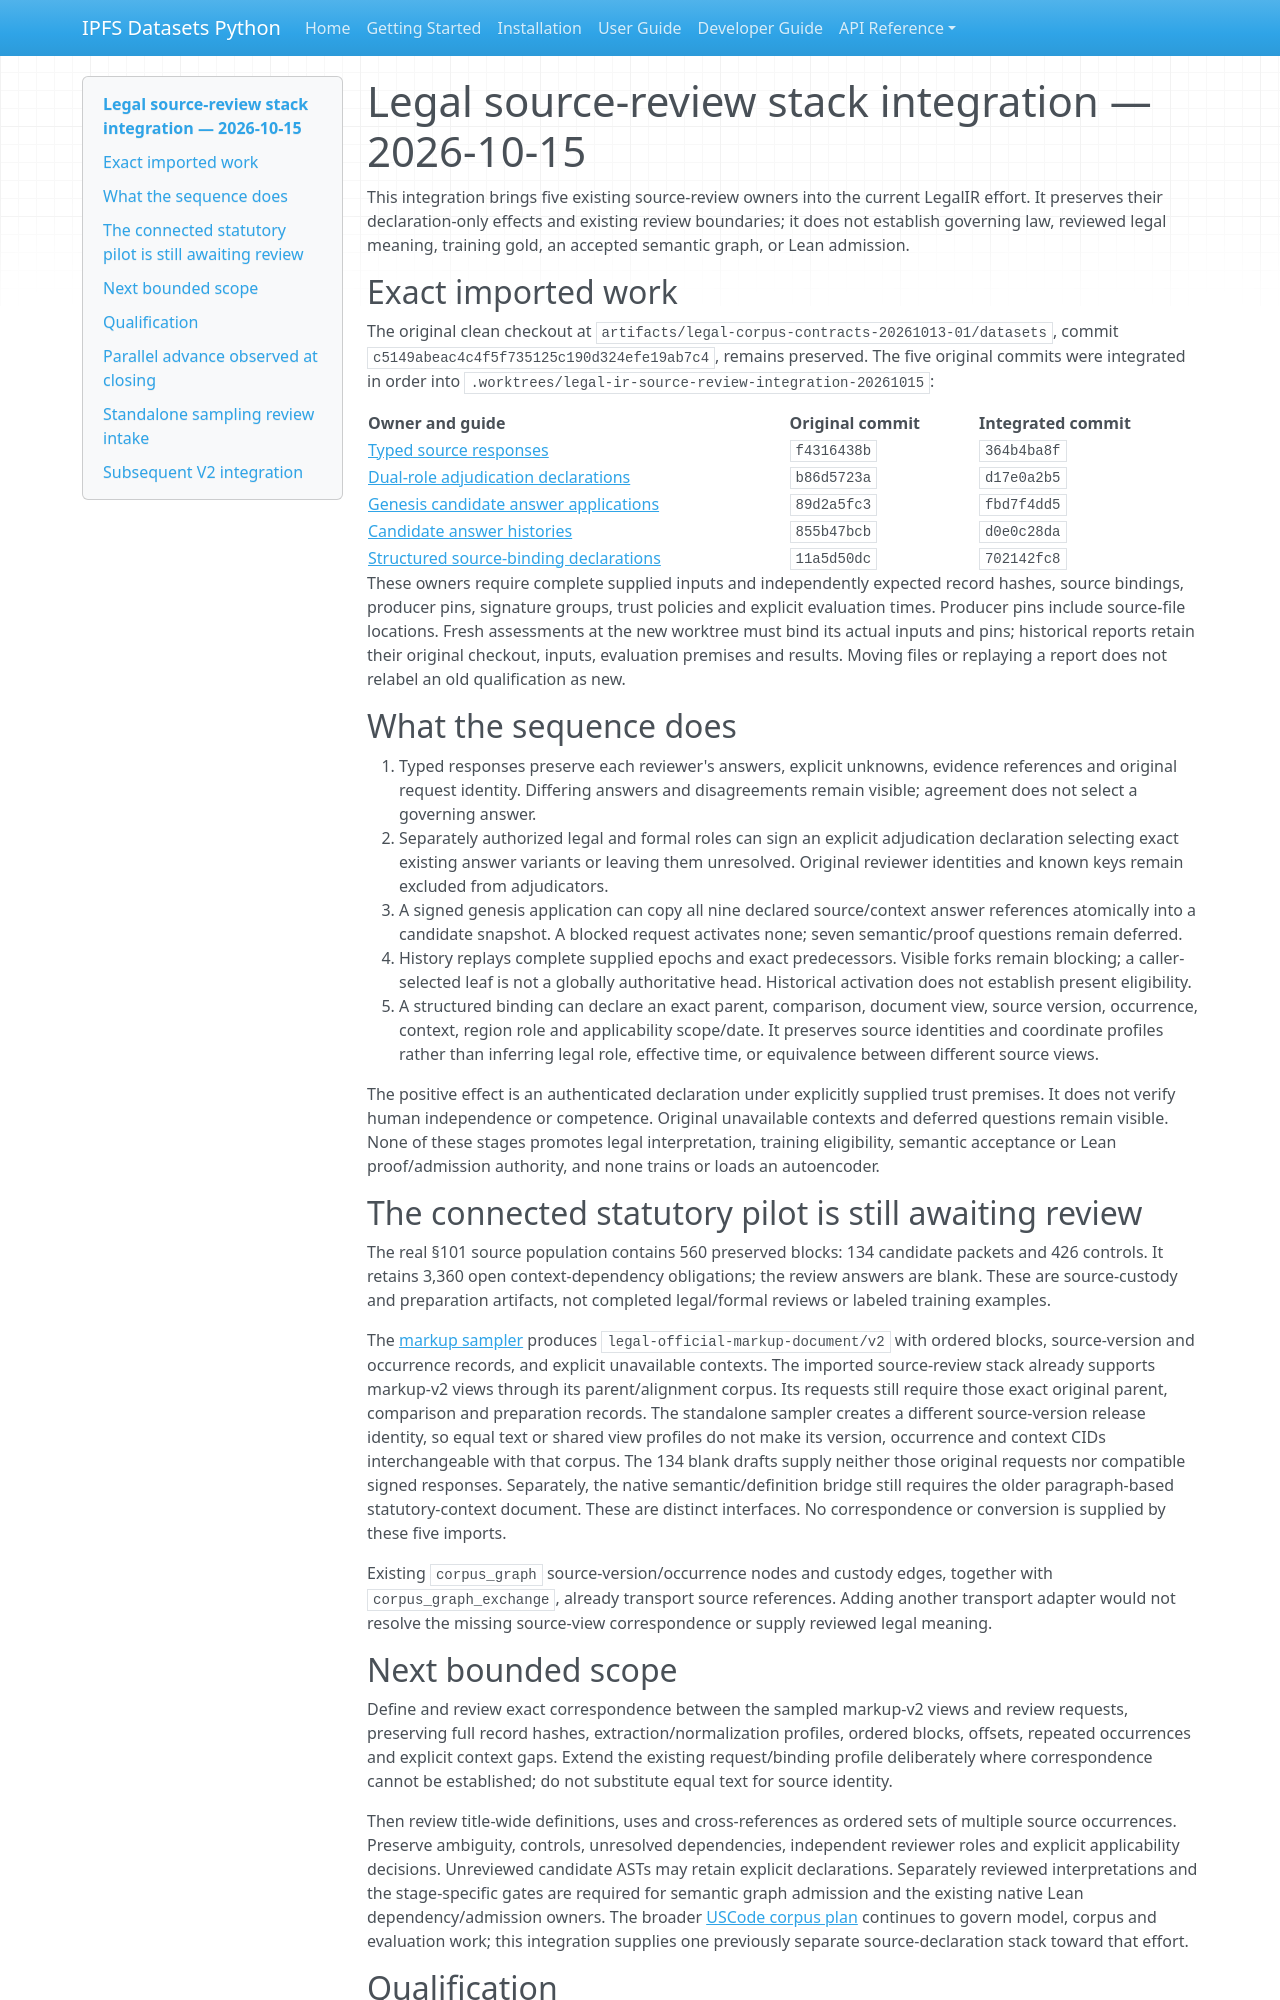

repository: endomorphosis/ipfs_datasets_py · page: autoencoders/legal_source_review_stack_integration_20261015/index.html · generator: mkdocs

# Legal source-review stack integration — 2026-10-15

This integration brings five existing source-review owners into the current
LegalIR effort. It preserves their declaration-only effects and existing review
boundaries; it does not establish governing law, reviewed legal meaning, training
gold, an accepted semantic graph, or Lean admission.

## Exact imported work

The original clean checkout at
`artifacts/legal-corpus-contracts-20261013-01/datasets`, commit
`c5149abeac4c4f5f735125c190d324efe19ab7c4`, remains preserved. The five original
commits were integrated in order into
`.worktrees/legal-ir-source-review-integration-20261015`:

| Owner and guide | Original commit | Integrated commit |
| --- | --- | --- |
| [Typed source responses](corpus_source_review_responses.md) | `f4316438b` | `364b4ba8f` |
| [Dual-role adjudication declarations](corpus_source_adjudication.md) | `b86d5723a` | `d17e0a2b5` |
| [Genesis candidate answer applications](corpus_source_application.md) | `89d2a5fc3` | `fbd7f4dd5` |
| [Candidate answer histories](corpus_source_history.md) | `855b47bcb` | `d0e0c28da` |
| [Structured source-binding declarations](corpus_source_bindings.md) | `11a5d50dc` | `702142fc8` |

These owners require complete supplied inputs and independently expected record
hashes, source bindings, producer pins, signature groups, trust policies and
explicit evaluation times. Producer pins include source-file locations. Fresh
assessments at the new worktree must bind its actual inputs and pins; historical
reports retain their original checkout, inputs, evaluation premises and results.
Moving files or replaying a report does not relabel an old qualification as new.

## What the sequence does

1. Typed responses preserve each reviewer's answers, explicit unknowns, evidence
   references and original request identity. Differing answers and disagreements
   remain visible; agreement does not select a governing answer.
2. Separately authorized legal and formal roles can sign an explicit adjudication
   declaration selecting exact existing answer variants or leaving them unresolved.
   Original reviewer identities and known keys remain excluded from adjudicators.
3. A signed genesis application can copy all nine declared source/context answer
   references atomically into a candidate snapshot. A blocked request activates
   none; seven semantic/proof questions remain deferred.
4. History replays complete supplied epochs and exact predecessors. Visible forks
   remain blocking; a caller-selected leaf is not a globally authoritative head.
   Historical activation does not establish present eligibility.
5. A structured binding can declare an exact parent, comparison, document view,
   source version, occurrence, context, region role and applicability scope/date.
   It preserves source identities and coordinate profiles rather than inferring
   legal role, effective time, or equivalence between different source views.

The positive effect is an authenticated declaration under explicitly supplied
trust premises. It does not verify human independence or competence. Original
unavailable contexts and deferred questions remain visible. None of these stages
promotes legal interpretation, training eligibility, semantic acceptance or Lean
proof/admission authority, and none trains or loads an autoencoder.

## The connected statutory pilot is still awaiting review

The real §101 source population contains 560 preserved blocks: 134 candidate
packets and 426 controls. It retains 3,360 open context-dependency obligations;
the review answers are blank. These are source-custody and preparation artifacts,
not completed legal/formal reviews or labeled training examples.

The [markup sampler](legal_source_sampling.md) produces
`legal-official-markup-document/v2` with ordered blocks, source-version and
occurrence records, and explicit unavailable contexts. The imported source-review
stack already supports markup-v2 views through its parent/alignment corpus. Its
requests still require those exact original parent, comparison and preparation
records. The standalone sampler creates a different source-version release
identity, so equal text or shared view profiles do not make its version,
occurrence and context CIDs interchangeable with that corpus. The 134 blank
drafts supply neither those original requests nor compatible signed responses.
Separately, the native semantic/definition bridge still requires the older
paragraph-based statutory-context document. These are distinct interfaces.
No correspondence or conversion is supplied by these five imports.

Existing `corpus_graph` source-version/occurrence nodes and custody edges, together
with `corpus_graph_exchange`, already transport source references. Adding another
transport adapter would not resolve the missing source-view correspondence or
supply reviewed legal meaning.

## Next bounded scope

Define and review exact correspondence between the sampled markup-v2 views and
review requests, preserving full record hashes, extraction/normalization profiles,
ordered blocks, offsets, repeated occurrences and explicit context gaps. Extend
the existing request/binding profile deliberately where correspondence cannot be
established; do not substitute equal text for source identity.

Then review title-wide definitions, uses and cross-references as ordered sets of
multiple source occurrences. Preserve ambiguity, controls, unresolved dependencies,
independent reviewer roles and explicit applicability decisions. Unreviewed candidate ASTs may retain explicit declarations. Separately reviewed
interpretations and the stage-specific gates are required for semantic graph
admission and the existing native Lean dependency/admission owners.
The broader [USCode corpus plan](legal_ir_uscode_corpus_improvement_plan_20261015.md)
continues to govern model, corpus and evaluation work; this integration supplies
one previously separate source-declaration stack toward that effort.
